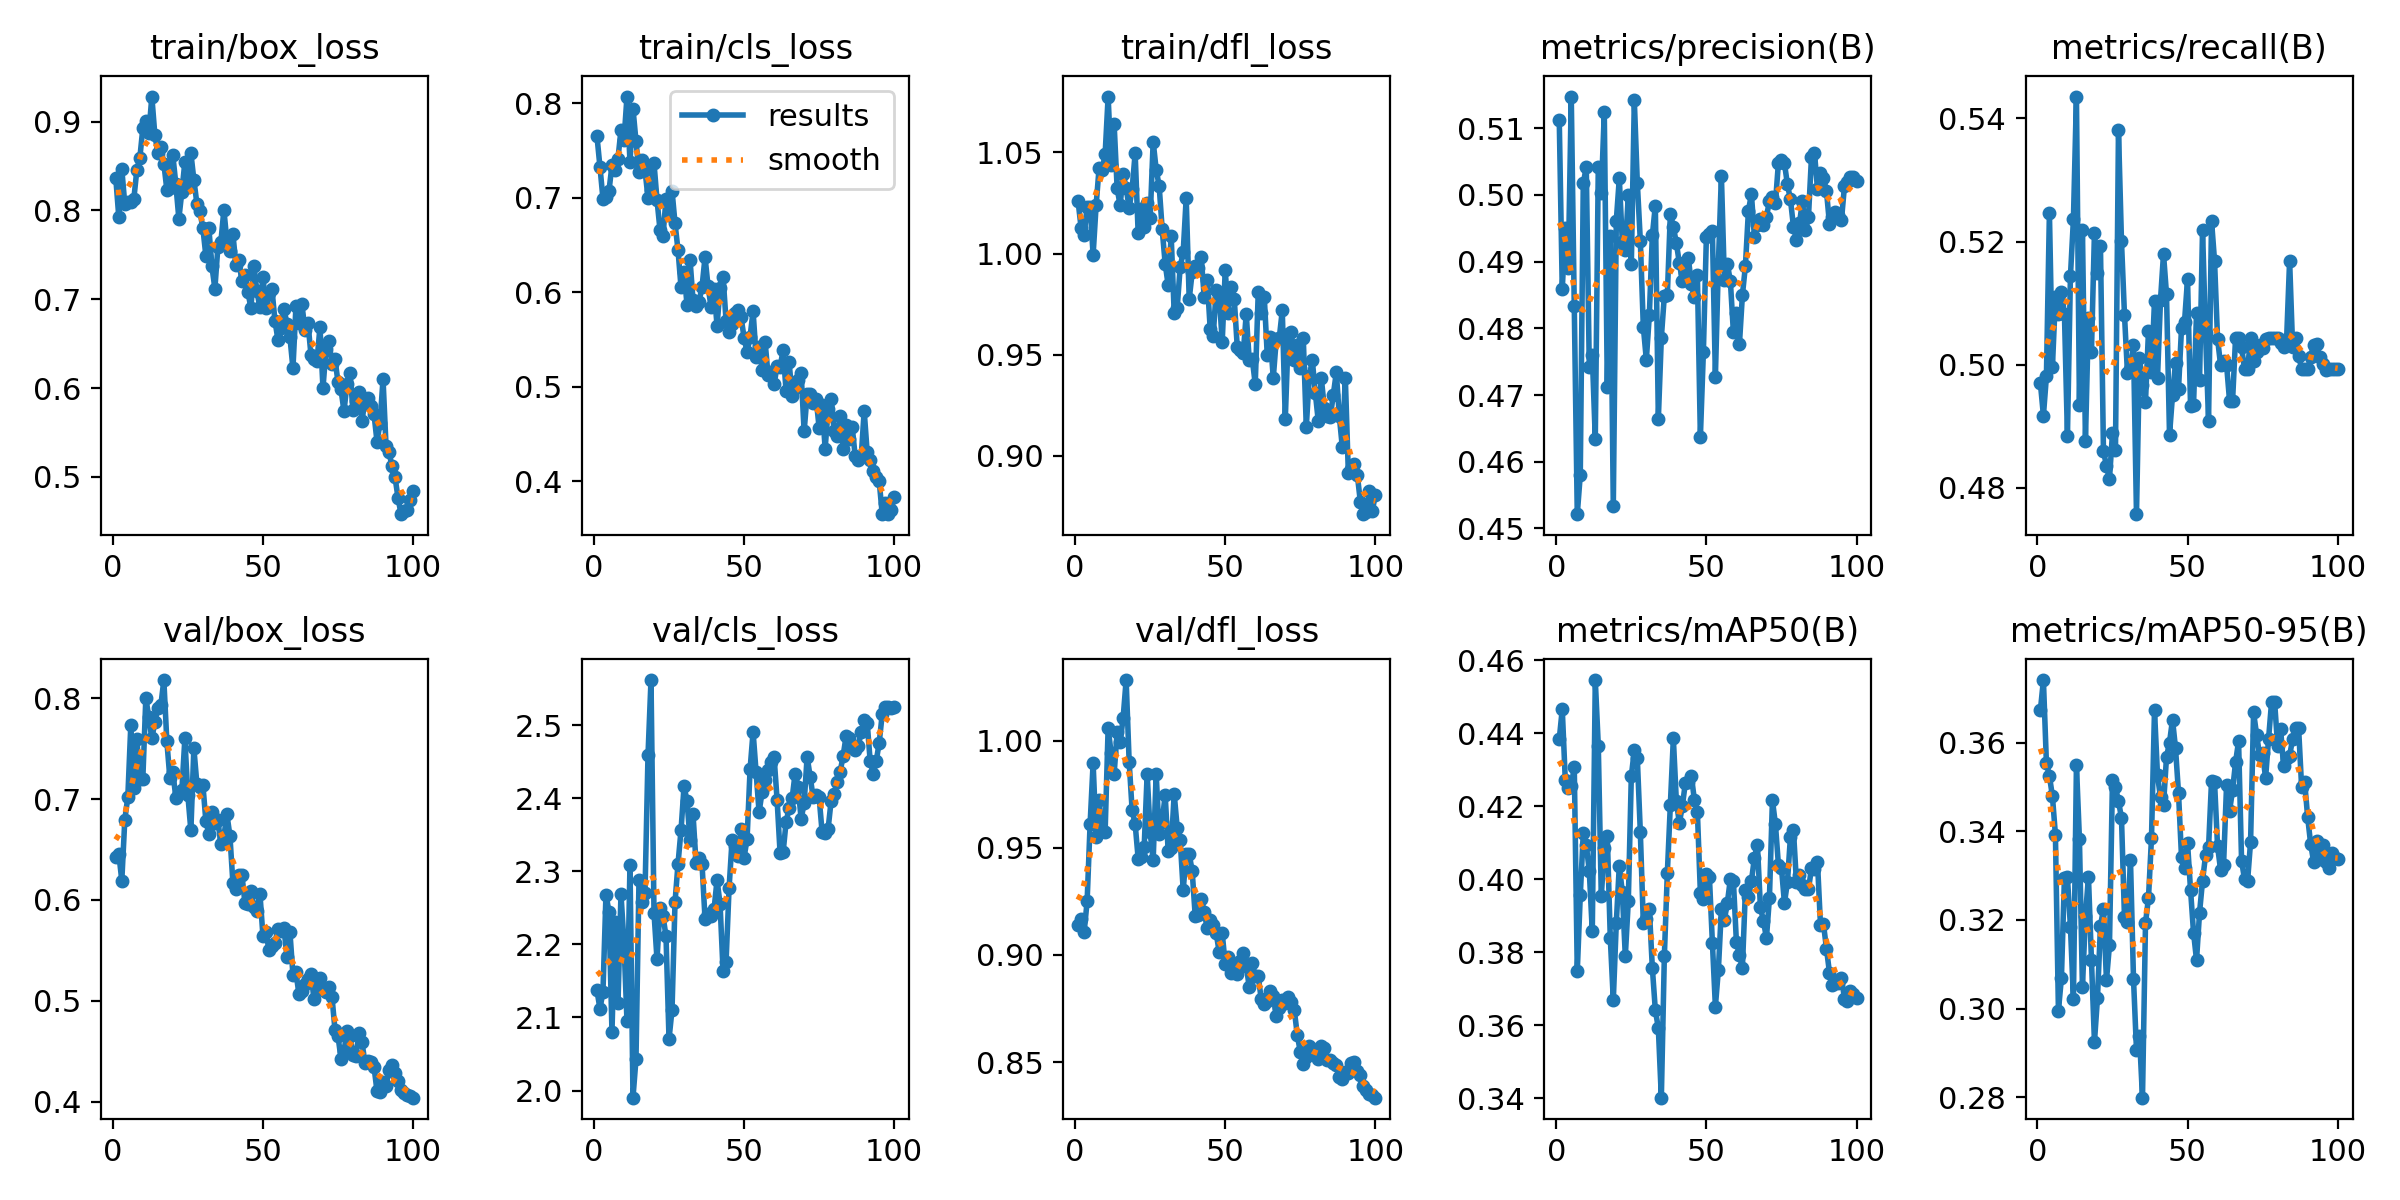

The table this chart was drawn from, first rows:
epoch, time, train/box_loss, train/cls_loss, train/dfl_loss, metrics/precision(B), metrics/recall(B), metrics/mAP50(B), metrics/mAP50-95(B), val/box_loss, val/cls_loss, val/dfl_loss, lr/pg0, lr/pg1, lr/pg2
1, 4.556, 0.8363, 0.7652, 1.026, 0.5112, 0.497, 0.4384, 0.3674, 0.6422, 2.137, 0.914, 8.888e-05, 8.888e-05, 8.888e-05
2, 7.689, 0.7924, 0.7327, 1.013, 0.4859, 0.4917, 0.4466, 0.3741, 0.6457, 2.112, 0.9167, 0.000187, 0.000187, 0.000187
3, 10.85, 0.8464, 0.699, 1.009, 0.495, 0.4981, 0.4273, 0.3554, 0.6192, 2.135, 0.9105, 0.0002831, 0.0002831, 0.0002831
4, 13.94, 0.8071, 0.7006, 1.023, 0.489, 0.5247, 0.4251, 0.3525, 0.6796, 2.268, 0.925, 0.0003773, 0.0003773, 0.0003773
5, 17.02, 0.8101, 0.7072, 1.023, 0.5147, 0.4996, 0.4257, 0.3479, 0.7018, 2.245, 0.9612, 0.0004695, 0.0004695, 0.0004695
6, 20.15, 0.8093, 0.7344, 0.9994, 0.4833, 0.5109, 0.4308, 0.3392, 0.7734, 2.08, 0.9896, 0.0005597, 0.0005597, 0.0005597
7, 23.19, 0.8129, 0.7292, 1.024, 0.4521, 0.5082, 0.3748, 0.2995, 0.7104, 2.23, 0.9552, 0.0006479, 0.0006479, 0.0006479
8, 26.26, 0.8454, 0.7415, 1.043, 0.458, 0.5118, 0.3956, 0.3069, 0.7592, 2.12, 0.9722, 0.0007341, 0.0007341, 0.0007341
9, 29.11, 0.8592, 0.7716, 1.041, 0.5017, 0.5083, 0.4126, 0.3294, 0.7197, 2.269, 0.9584, 0.0008184, 0.0008184, 0.0008184
10, 31.99, 0.8926, 0.7606, 1.049, 0.5042, 0.4885, 0.4094, 0.3296, 0.72, 2.202, 0.9575, 0.0009007, 0.0009007, 0.0009007
11, 34.73, 0.9004, 0.8071, 1.078, 0.4742, 0.5144, 0.4023, 0.3185, 0.8001, 2.095, 1.006, 0.000981, 0.000981, 0.000981
12, 37.64, 0.8868, 0.738, 1.044, 0.476, 0.5236, 0.3858, 0.3022, 0.7808, 2.309, 0.9941, 0.00099, 0.00099, 0.00099
13, 40.82, 0.9284, 0.7943, 1.064, 0.4634, 0.5435, 0.4546, 0.355, 0.76, 1.99, 0.9846, 0.000979, 0.000979, 0.000979
14, 43.83, 0.8855, 0.76, 1.032, 0.5042, 0.4935, 0.4366, 0.3382, 0.7761, 2.043, 1.004, 0.000968, 0.000968, 0.000968
15, 46.71, 0.8643, 0.7274, 1.024, 0.5002, 0.5219, 0.3954, 0.3048, 0.7897, 2.288, 0.9993, 0.000957, 0.000957, 0.000957
16, 49.64, 0.8712, 0.7398, 1.039, 0.5124, 0.4876, 0.4085, 0.3209, 0.7928, 2.258, 1.011, 0.000946, 0.000946, 0.000946
17, 52.51, 0.8529, 0.7291, 1.033, 0.4712, 0.5075, 0.4119, 0.3297, 0.8178, 2.271, 1.028, 0.000935, 0.000935, 0.000935
18, 55.42, 0.8234, 0.7001, 1.022, 0.4939, 0.5021, 0.3839, 0.3109, 0.757, 2.459, 0.9902, 0.000924, 0.000924, 0.000924
19, 58.34, 0.8251, 0.7087, 1.032, 0.4533, 0.5214, 0.3669, 0.2925, 0.721, 2.562, 0.9674, 0.000913, 0.000913, 0.000913
20, 61.27, 0.8621, 0.7366, 1.05, 0.4961, 0.5149, 0.3881, 0.3023, 0.7267, 2.243, 0.9611, 0.000902, 0.000902, 0.000902
21, 64.16, 0.8295, 0.6977, 1.01, 0.5025, 0.5193, 0.4038, 0.3186, 0.7011, 2.179, 0.945, 0.000891, 0.000891, 0.000891
22, 66.85, 0.7907, 0.666, 1.022, 0.4929, 0.4859, 0.3964, 0.3225, 0.7057, 2.25, 0.9455, 0.00088, 0.00088, 0.00088
23, 69.67, 0.8213, 0.6599, 1.013, 0.4918, 0.4836, 0.379, 0.3064, 0.7085, 2.239, 0.9502, 0.000869, 0.000869, 0.000869
24, 72.66, 0.8546, 0.699, 1.025, 0.5, 0.4814, 0.3941, 0.3143, 0.76, 2.211, 0.9845, 0.000858, 0.000858, 0.000858
25, 75.6, 0.827, 0.6822, 1.017, 0.4896, 0.4888, 0.4283, 0.3516, 0.7037, 2.07, 0.9572, 0.000847, 0.000847, 0.000847
26, 78.51, 0.8647, 0.7077, 1.055, 0.5142, 0.4861, 0.4353, 0.35, 0.6689, 2.11, 0.9443, 0.000836, 0.000836, 0.000836
27, 81.4, 0.8347, 0.6731, 1.042, 0.5018, 0.5381, 0.4331, 0.3468, 0.7503, 2.258, 0.9846, 0.000825, 0.000825, 0.000825
28, 84.36, 0.8078, 0.6446, 1.033, 0.4931, 0.5201, 0.413, 0.3431, 0.7151, 2.311, 0.9564, 0.000814, 0.000814, 0.000814
29, 87.21, 0.7991, 0.6054, 1.012, 0.4802, 0.5081, 0.3879, 0.3206, 0.7116, 2.356, 0.9622, 0.000803, 0.000803, 0.000803
30, 90.05, 0.7801, 0.622, 0.995, 0.4753, 0.4986, 0.3892, 0.3195, 0.7142, 2.416, 0.9748, 0.000792, 0.000792, 0.000792
31, 93.51, 0.7488, 0.5868, 0.9844, 0.4819, 0.4993, 0.392, 0.3335, 0.6781, 2.396, 0.9484, 0.000781, 0.000781, 0.000781
32, 96.36, 0.7799, 0.6344, 1.009, 0.4939, 0.5031, 0.3758, 0.3067, 0.6654, 2.343, 0.9499, 0.00077, 0.00077, 0.00077
33, 99.18, 0.7372, 0.5915, 0.9707, 0.4984, 0.4757, 0.3642, 0.2906, 0.6867, 2.378, 0.9752, 0.000759, 0.000759, 0.000759
34, 102, 0.7119, 0.5858, 0.9732, 0.4664, 0.5011, 0.3593, 0.2938, 0.6766, 2.311, 0.9594, 0.000748, 0.000748, 0.000748
35, 104.8, 0.7591, 0.59, 0.9934, 0.4786, 0.4967, 0.3402, 0.2799, 0.679, 2.318, 0.9537, 0.000737, 0.000737, 0.000737
36, 107.7, 0.7647, 0.6059, 1.001, 0.4849, 0.494, 0.379, 0.3193, 0.6551, 2.309, 0.9303, 0.000726, 0.000726, 0.000726
37, 110.5, 0.8008, 0.6372, 1.027, 0.485, 0.5055, 0.4018, 0.325, 0.6629, 2.235, 0.9471, 0.000715, 0.000715, 0.000715
38, 113.2, 0.7651, 0.6065, 0.9775, 0.4971, 0.4988, 0.4204, 0.3385, 0.6847, 2.241, 0.9472, 0.000704, 0.000704, 0.000704
39, 116, 0.7545, 0.5842, 0.9908, 0.4952, 0.5103, 0.4386, 0.3674, 0.6639, 2.238, 0.9391, 0.000693, 0.000693, 0.000693
40, 118.9, 0.7738, 0.6035, 0.9939, 0.4928, 0.4978, 0.4214, 0.3526, 0.6169, 2.248, 0.9183, 0.000682, 0.000682, 0.000682
41, 121.6, 0.7386, 0.5646, 0.9931, 0.4898, 0.5105, 0.4154, 0.3477, 0.6112, 2.288, 0.9186, 0.000671, 0.000671, 0.000671
42, 124.4, 0.7439, 0.6048, 0.9984, 0.4871, 0.518, 0.4201, 0.346, 0.6252, 2.255, 0.9263, 0.00066, 0.00066, 0.00066
43, 127.3, 0.72, 0.6165, 0.9785, 0.4883, 0.5114, 0.4264, 0.3568, 0.6252, 2.163, 0.9202, 0.000649, 0.000649, 0.000649
44, 130.1, 0.7275, 0.5701, 0.9871, 0.4905, 0.4886, 0.4266, 0.36, 0.5972, 2.176, 0.9125, 0.000638, 0.000638, 0.000638
45, 133, 0.7083, 0.5585, 0.9626, 0.4866, 0.495, 0.4284, 0.3652, 0.5962, 2.277, 0.9162, 0.000627, 0.000627, 0.000627
46, 135.7, 0.69, 0.5662, 0.9593, 0.4846, 0.5003, 0.4218, 0.3588, 0.609, 2.343, 0.9139, 0.000616, 0.000616, 0.000616
47, 138.6, 0.7372, 0.5783, 0.9823, 0.488, 0.496, 0.4185, 0.3486, 0.5929, 2.334, 0.9101, 0.0006051, 0.0006051, 0.0006051
48, 141.4, 0.7089, 0.5814, 0.9792, 0.4637, 0.506, 0.3964, 0.3341, 0.5893, 2.321, 0.9012, 0.0005941, 0.0005941, 0.0005941
49, 144.2, 0.6908, 0.5737, 0.9565, 0.4764, 0.507, 0.3947, 0.3318, 0.6064, 2.358, 0.9101, 0.0005831, 0.0005831, 0.0005831
50, 147, 0.7254, 0.552, 0.9917, 0.4937, 0.5139, 0.4014, 0.3374, 0.5645, 2.319, 0.8957, 0.0005721, 0.0005721, 0.0005721
51, 149.8, 0.6896, 0.5368, 0.9709, 0.4941, 0.4934, 0.4008, 0.3268, 0.5679, 2.344, 0.899, 0.0005611, 0.0005611, 0.0005611
52, 152.8, 0.7065, 0.5533, 0.9837, 0.4945, 0.4934, 0.3827, 0.3171, 0.5509, 2.44, 0.8914, 0.0005501, 0.0005501, 0.0005501
53, 155.5, 0.7116, 0.5802, 0.9778, 0.4728, 0.5084, 0.3652, 0.3109, 0.554, 2.491, 0.8941, 0.0005391, 0.0005391, 0.0005391
54, 158.4, 0.6761, 0.5321, 0.9539, 0.4897, 0.4975, 0.3753, 0.3216, 0.5574, 2.436, 0.8911, 0.0005281, 0.0005281, 0.0005281
55, 161.3, 0.6541, 0.5426, 0.9523, 0.5029, 0.5218, 0.3919, 0.3288, 0.5714, 2.381, 0.8973, 0.0005171, 0.0005171, 0.0005171
56, 164.2, 0.6681, 0.5182, 0.9508, 0.4872, 0.5051, 0.3889, 0.3346, 0.5696, 2.409, 0.901, 0.0005061, 0.0005061, 0.0005061
57, 167, 0.6889, 0.5478, 0.9702, 0.4896, 0.4909, 0.3936, 0.3364, 0.5722, 2.425, 0.895, 0.0004951, 0.0004951, 0.0004951
58, 170, 0.6727, 0.5121, 0.9473, 0.487, 0.5233, 0.4002, 0.3514, 0.5438, 2.439, 0.885, 0.0004841, 0.0004841, 0.0004841
59, 172.9, 0.6569, 0.5157, 0.9479, 0.4794, 0.5168, 0.3995, 0.3511, 0.5681, 2.45, 0.8961, 0.0004731, 0.0004731, 0.0004731
60, 175.9, 0.6222, 0.5026, 0.9355, 0.4822, 0.5042, 0.3829, 0.3366, 0.5255, 2.456, 0.8901, 0.0004621, 0.0004621, 0.0004621
... 40 more rows
